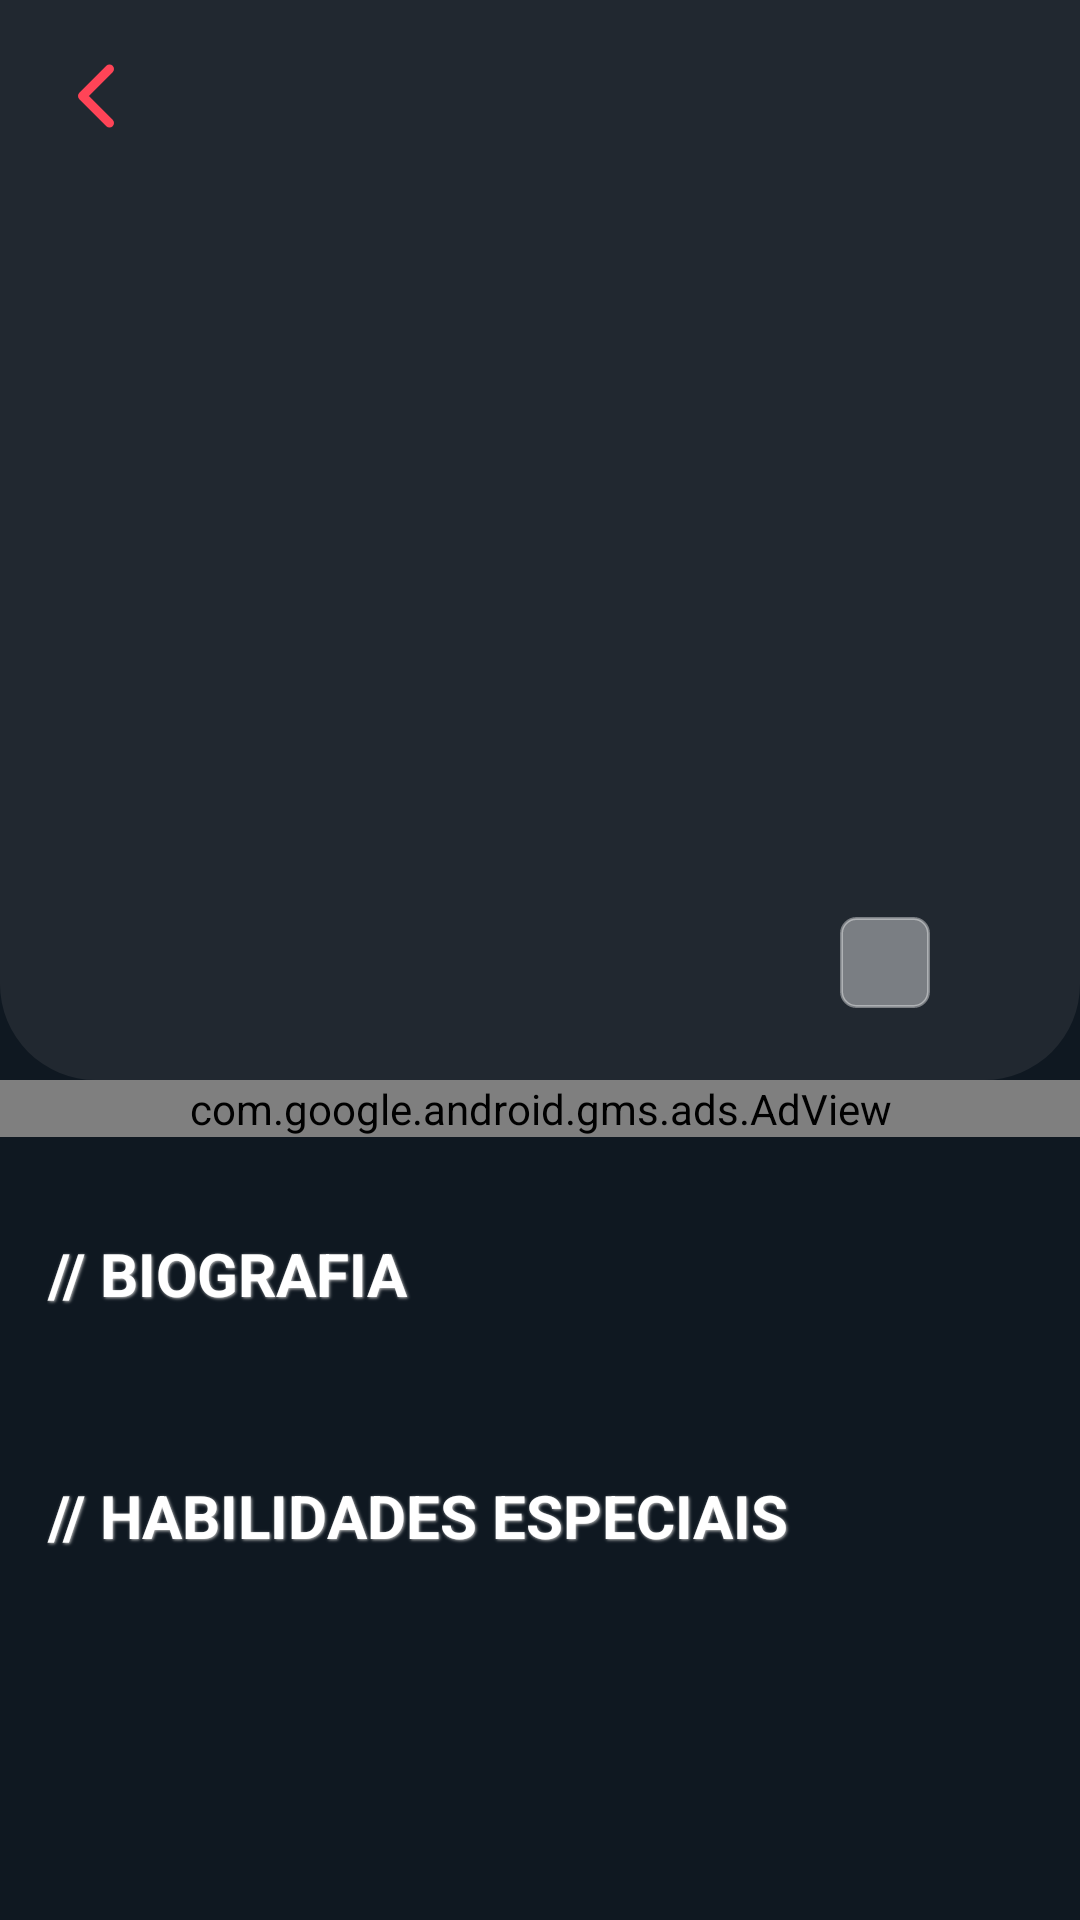

Reconstruct the res/layout file that produces this screen, plus the resources it refers to.
<!-- AndroidManifest.xml: application theme Theme.Valorant -->
<!-- res/layout/fragment_agent_detail.xml -->
<?xml version="1.0" encoding="utf-8"?>
<androidx.core.widget.NestedScrollView xmlns:android="http://schemas.android.com/apk/res/android"
    xmlns:app="http://schemas.android.com/apk/res-auto"
    xmlns:tools="http://schemas.android.com/tools"
    android:layout_width="match_parent"
    android:layout_height="match_parent"
    android:background="@color/main_more_black">

    <androidx.constraintlayout.widget.ConstraintLayout
        android:id="@+id/agentCl"
        android:layout_width="match_parent"
        android:layout_height="wrap_content"
        tools:background="@color/main_more_black">

        <androidx.constraintlayout.widget.ConstraintLayout
            android:id="@+id/agentInfoContainer"
            android:layout_width="match_parent"
            android:layout_height="match_parent"
            app:layout_constraintEnd_toEndOf="parent"
            app:layout_constraintStart_toStartOf="parent"
            app:layout_constraintTop_toTopOf="parent">

            <com.google.android.material.imageview.ShapeableImageView
                android:id="@+id/agentIconImageView"
                android:layout_width="match_parent"
                android:layout_height="360dp"
                android:background="@color/light_blue"
                app:layout_constraintBottom_toBottomOf="parent"
                app:layout_constraintEnd_toEndOf="parent"
                app:layout_constraintStart_toStartOf="parent"
                app:shapeAppearanceOverlay="@style/ImageView.Corner" />

            <androidx.appcompat.widget.AppCompatImageView
                android:id="@+id/backButtonImageView"
                android:layout_width="wrap_content"
                android:layout_height="wrap_content"
                android:layout_margin="16dp"
                android:padding="4dp"
                android:src="@drawable/ic_back_white"
                app:layout_constraintStart_toStartOf="parent"
                app:layout_constraintTop_toTopOf="parent" />

            <TextView
                android:id="@+id/tvAgentName"
                style="@style/Font"
                android:layout_width="wrap_content"
                android:layout_height="wrap_content"
                android:layout_marginBottom="16dp"
                android:textAllCaps="true"
                android:textColor="@color/white"
                android:textSize="35sp"
                android:textStyle="bold"
                app:layout_constraintBottom_toTopOf="@+id/tvRole"
                app:layout_constraintEnd_toEndOf="@+id/tvRole"
                app:layout_constraintStart_toStartOf="@+id/tvRole"
                tools:text="Fade" />

            <TextView
                android:id="@+id/tvRole"
                style="@style/Font"
                android:layout_width="wrap_content"
                android:layout_height="wrap_content"
                android:layout_marginEnd="50dp"
                android:layout_marginBottom="24dp"
                android:background="@drawable/rounded_corner"
                android:paddingHorizontal="15dp"
                android:paddingVertical="3dp"
                android:textColor="@color/red"
                android:textSize="18sp"
                android:textStyle="bold"
                app:layout_constraintBottom_toBottomOf="parent"
                app:layout_constraintEnd_toEndOf="parent"
                tools:text="Initiator" />

        </androidx.constraintlayout.widget.ConstraintLayout>

        <com.google.android.gms.ads.AdView
            android:id="@+id/adView"
            android:layout_width="match_parent"
            android:layout_height="wrap_content"
            android:layout_alignParentBottom="true"
            android:layout_centerHorizontal="true"
            app:adSize="BANNER"
            app:adUnitId="ca-app-pub-7640890994209260/2622954405"
            app:layout_constraintEnd_toStartOf="parent"
            app:layout_constraintStart_toStartOf="parent"
            app:layout_constraintTop_toBottomOf="@+id/agentInfoContainer" />

        <TextView
            android:id="@+id/descriptionTitleTextView"
            style="@style/Font"
            android:layout_width="wrap_content"
            android:layout_height="wrap_content"
            android:layout_marginTop="32dp"
            android:paddingHorizontal="16dp"
            android:shadowColor="@color/text_grey"
            android:shadowDx="1"
            android:shadowDy="1"
            android:shadowRadius="2"
            android:text="@string/biography"
            android:textAllCaps="true"
            android:textColor="@color/white"
            android:textSize="20sp"
            android:textStyle="bold"
            app:layout_constraintStart_toStartOf="parent"
            app:layout_constraintTop_toBottomOf="@+id/adView" />

        <ImageView
            android:id="@+id/ivVoice"
            android:layout_width="wrap_content"
            android:layout_height="wrap_content"
            android:layout_marginTop="32dp"
            android:contentDescription="@string/app_name"
            android:paddingHorizontal="16dp"
            android:src="@drawable/ic_sound"
            android:visibility="invisible"
            app:layout_constraintEnd_toEndOf="parent"
            app:layout_constraintTop_toBottomOf="@+id/adView" />

        <TextView
            android:id="@+id/tvDesc"
            style="@style/Font"
            android:layout_width="0dp"
            android:layout_height="wrap_content"
            android:layout_marginTop="16dp"
            android:paddingHorizontal="16dp"
            android:shadowColor="@color/black"
            android:shadowDx="-1"
            android:shadowDy="-1"
            android:shadowRadius="1"
            android:textColor="@color/text_grey_light"
            android:textSize="16sp"
            app:layout_constraintEnd_toEndOf="parent"
            app:layout_constraintStart_toStartOf="parent"
            app:layout_constraintTop_toBottomOf="@+id/descriptionTitleTextView"
            tools:text="Turkish bounty hunter Fade unleashes the power of raw nightmare to seize enemy secrets. Attuned with terror itself, she hunts down targets and reveals their deepest fears - before crushing them in the dark." />

        <TextView
            android:id="@+id/specialAbilityTextView"
            style="@style/Font"
            android:layout_width="match_parent"
            android:layout_height="wrap_content"
            android:layout_marginTop="16dp"
            android:paddingHorizontal="16dp"
            android:shadowColor="@color/text_grey"
            android:shadowDx="1"
            android:shadowDy="1"
            android:shadowRadius="2"
            android:text="@string/special_abilities"
            android:textAllCaps="true"
            android:textColor="@color/white"
            android:textSize="20sp"
            android:textStyle="bold"
            app:layout_constraintEnd_toEndOf="parent"
            app:layout_constraintStart_toStartOf="parent"
            app:layout_constraintTop_toBottomOf="@id/tvDesc" />

        <androidx.recyclerview.widget.RecyclerView
            android:id="@+id/rvAbilities"
            android:layout_width="match_parent"
            android:layout_height="wrap_content"
            android:layout_marginTop="4dp"
            android:clipToPadding="false"
            android:orientation="vertical"
            android:paddingBottom="16dp"
            app:layoutManager="androidx.recyclerview.widget.LinearLayoutManager"
            app:layout_constraintBottom_toBottomOf="parent"
            app:layout_constraintEnd_toEndOf="parent"
            app:layout_constraintStart_toStartOf="parent"
            app:layout_constraintTop_toBottomOf="@+id/specialAbilityTextView" />

    </androidx.constraintlayout.widget.ConstraintLayout>
</androidx.core.widget.NestedScrollView>
<!-- resources referenced by this layout -->
<resources>
  <color name="black">#FF000000</color>
  <color name="light_blue">#212830</color>
  <color name="main_more_black">#0F1821</color>
  <color name="red">#B00020</color>
  <color name="text_grey">#C0C0C0</color>
  <color name="text_grey_light">#ff9e9e9e</color>
  <color name="white">#FFFFFFFF</color>
  <!-- drawable ic_back_white (drawable) -->
  <vector xmlns:android="http://schemas.android.com/apk/res/android"
      android:width="24dp"
      android:height="24dp"
      android:viewportWidth="16"
      android:viewportHeight="16">
      <path
          android:fillColor="#00000000"
          android:pathData="M11,14L5,8l6,-6"
          android:strokeWidth="2"
          android:strokeColor="@color/main_red"
          android:strokeLineCap="round"
          android:strokeLineJoin="round" />
  </vector>
  <!-- drawable ic_sound (drawable-anydpi) -->
  <vector xmlns:android="http://schemas.android.com/apk/res/android"
      android:width="24dp"
      android:height="24dp"
      android:viewportWidth="24"
      android:viewportHeight="24"
      android:tint="#FFFFFF"
      android:alpha="0.8"
      android:autoMirrored="true">
    <group android:scaleX="1.3333334"
        android:scaleY="1.3333334"
        android:translateX="-4"
        android:translateY="-4">
      <path
          android:fillColor="@android:color/white"
          android:pathData="M3,9v6h4l5,5L12,4L7,9L3,9zM16.5,12c0,-1.77 -1.02,-3.29 -2.5,-4.03v8.05c1.48,-0.73 2.5,-2.25 2.5,-4.02zM14,3.23v2.06c2.89,0.86 5,3.54 5,6.71s-2.11,5.85 -5,6.71v2.06c4.01,-0.91 7,-4.49 7,-8.77s-2.99,-7.86 -7,-8.77z"/>
    </group>
  </vector>
  <!-- drawable rounded_corner (drawable) -->
  <?xml version="1.0" encoding="utf-8"?>
  <shape xmlns:android="http://schemas.android.com/apk/res/android">
      <stroke
          android:width="1dp"
          android:color="@color/transparent" />
  
      <solid android:color="@color/transparent" />
  
      <padding
          android:bottom="1dp"
          android:left="1dp"
          android:right="1dp"
          android:top="1dp" />
  
      <corners android:radius="5dp" />
  </shape>
  <string name="app_name">ValoGuide</string>
  <string name="biography">// Biografia</string>
  <string name="special_abilities">// Habilidades especiais</string>
  <style name="Font">
          <item name="fontFamily">@font/alata</item>
      </style>
  <style name="ImageView.Corner" parent="">
          <item name="cornerSizeBottomRight">32dp</item>
          <item name="cornerSizeBottomLeft">32dp</item>
          <item name="cornerFamily">rounded</item>
      </style>
  <style name="Theme.Valorant" parent="Theme.MaterialComponents.DayNight.NoActionBar">
          
          <item name="colorPrimary">@color/purple_500</item>
          <item name="colorPrimaryVariant">@color/purple_700</item>
          <item name="colorOnPrimary">@color/white</item>
          
          <item name="colorSecondary">@color/teal_200</item>
          <item name="colorSecondaryVariant">@color/teal_700</item>
          <item name="colorOnSecondary">@color/black</item>
          
          <item name="android:statusBarColor">@android:color/transparent</item>
          <item name="android:navigationBarColor">@android:color/transparent</item>
          
      </style>
  <color name="main_red">#FF4457</color>
  <color name="transparent">#66FFFFFF</color>
  <color name="purple_500">#FF4457</color>
  <color name="purple_700">#FF3700B3</color>
  <color name="teal_200">#FF03DAC5</color>
  <color name="teal_700">#FF018786</color>
</resources>
